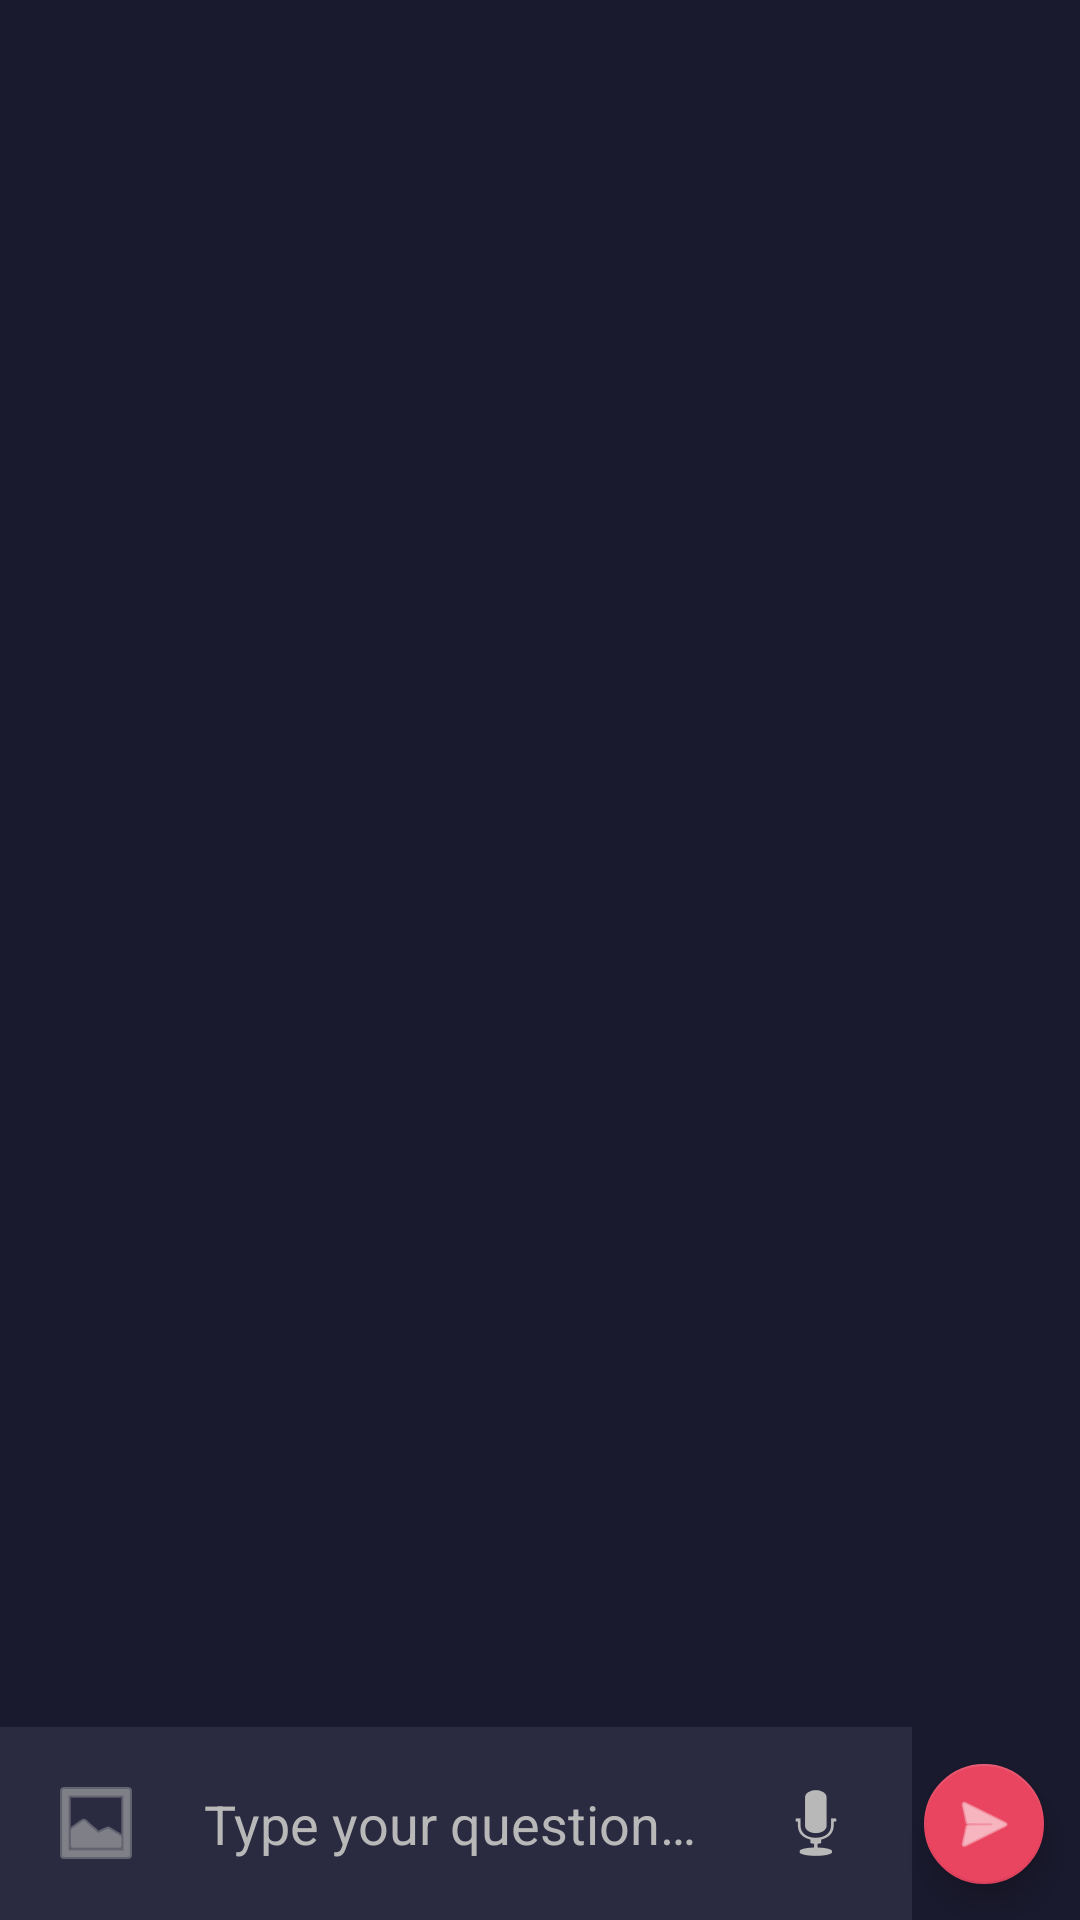

Android layout source for this screen:
<!-- AndroidManifest.xml: application theme Theme.ShishuSneh -->
<!-- res/layout/fragment_chatbot.xml -->
<?xml version="1.0" encoding="utf-8"?>
<androidx.constraintlayout.widget.ConstraintLayout xmlns:android="http://schemas.android.com/apk/res/android"
    xmlns:app="http://schemas.android.com/apk/res-auto"
    xmlns:tools="http://schemas.android.com/tools"
    android:layout_width="match_parent"
    android:layout_height="match_parent"
    android:background="@color/primary_bg">

    <androidx.recyclerview.widget.RecyclerView
        android:id="@+id/rvChat"
        android:layout_width="0dp"
        android:layout_height="0dp"
        android:padding="8dp"
        app:layout_constraintBottom_toTopOf="@id/layoutAttachmentPreview"
        app:layout_constraintEnd_toEndOf="parent"
        app:layout_constraintStart_toStartOf="parent"
        app:layout_constraintTop_toTopOf="parent"
        tools:listitem="@android:layout/simple_list_item_1" />

    <FrameLayout
        android:id="@+id/layoutAttachmentPreview"
        android:layout_width="match_parent"
        android:layout_height="wrap_content"
        android:background="@color/card_bg"
        android:padding="8dp"
        android:visibility="gone"
        app:layout_constraintBottom_toTopOf="@id/layoutInput"
        tools:visibility="visible">

        <com.google.android.material.card.MaterialCardView
            android:layout_width="80dp"
            android:layout_height="80dp"
            app:cardCornerRadius="8dp"
            app:cardElevation="0dp">

            <ImageView
                android:id="@+id/ivAttachmentPreview"
                android:layout_width="match_parent"
                android:layout_height="match_parent"
                android:scaleType="centerCrop" />

            <ImageButton
                android:id="@+id/btnRemoveAttachment"
                android:layout_width="24dp"
                android:layout_height="24dp"
                android:layout_gravity="top|end"
                android:background="@drawable/bg_chat_user"
                android:src="@android:drawable/ic_menu_close_clear_cancel"
                app:tint="@color/white" />
        </com.google.android.material.card.MaterialCardView>
    </FrameLayout>

    <LinearLayout
        android:id="@+id/layoutInput"
        android:layout_width="0dp"
        android:layout_height="wrap_content"
        android:background="@color/card_bg"
        android:gravity="center_vertical"
        android:orientation="horizontal"
        android:padding="8dp"
        app:layout_constraintBottom_toBottomOf="parent"
        app:layout_constraintEnd_toStartOf="@id/btnSend"
        app:layout_constraintStart_toStartOf="parent">

        <ImageView
            android:id="@+id/ivGallery"
            android:layout_width="48dp"
            android:layout_height="48dp"
            android:padding="8dp"
            app:srcCompat="@android:drawable/ic_menu_gallery"
            app:tint="@color/text_secondary" />

        <EditText
            android:id="@+id/etMessage"
            android:layout_width="0dp"
            android:layout_height="wrap_content"
            android:layout_weight="1"
            android:background="@android:color/transparent"
            android:hint="@string/type_your_question"
            android:maxLines="4"
            android:padding="12dp"
            android:textColor="@color/text_primary"
            android:textColorHint="@color/text_secondary" />

        <ImageView
            android:id="@+id/ivMic"
            android:layout_width="48dp"
            android:layout_height="48dp"
            android:padding="8dp"
            app:srcCompat="@android:drawable/ic_btn_speak_now"
            app:tint="@color/text_secondary" />

    </LinearLayout>

    <com.google.android.material.floatingactionbutton.FloatingActionButton
        android:id="@+id/btnSend"
        android:layout_width="wrap_content"
        android:layout_height="wrap_content"
        android:layout_marginEnd="8dp"
        android:layout_marginBottom="8dp"
        android:src="@android:drawable/ic_menu_send"
        app:backgroundTint="@color/accent_primary"
        app:fabSize="mini"
        app:layout_constraintBottom_toBottomOf="parent"
        app:layout_constraintEnd_toEndOf="parent"
        app:tint="@color/white" />

</androidx.constraintlayout.widget.ConstraintLayout>
<!-- resources referenced by this layout -->
<resources>
  <color name="accent_primary">#E94560</color>
  <color name="card_bg">#2A2A40</color>
  <color name="primary_bg">#1A1A2E</color>
  <color name="text_primary">#EAEAEA</color>
  <color name="text_secondary">#B8B8B8</color>
  <color name="white">#FFFFFFFF</color>
  <!-- drawable bg_chat_user (drawable) -->
  <?xml version="1.0" encoding="utf-8"?>
  <shape xmlns:android="http://schemas.android.com/apk/res/android">
      <solid android:color="@color/accent_primary" />
      <corners
          android:bottomLeftRadius="16dp"
          android:topLeftRadius="16dp"
          android:topRightRadius="16dp" />
  </shape>
  <string name="type_your_question">Type your question…</string>
  <style name="Theme.ShishuSneh" parent="Theme.MaterialComponents.DayNight.NoActionBar">
          
          <item name="colorPrimary">@color/accent_primary</item>
          <item name="colorPrimaryVariant">@color/accent_primary</item>
          <item name="colorOnPrimary">@color/white</item>
          
          <item name="colorSecondary">@color/accent_secondary</item>
          <item name="colorSecondaryVariant">@color/accent_secondary</item>
          <item name="colorOnSecondary">@color/black</item>
          
          <item name="android:statusBarColor">@color/primary_bg</item>
          
          <item name="android:windowBackground">@color/primary_bg</item>
      </style>
  <color name="accent_secondary">#F4A3A8</color>
  <color name="black">#FF000000</color>
</resources>
